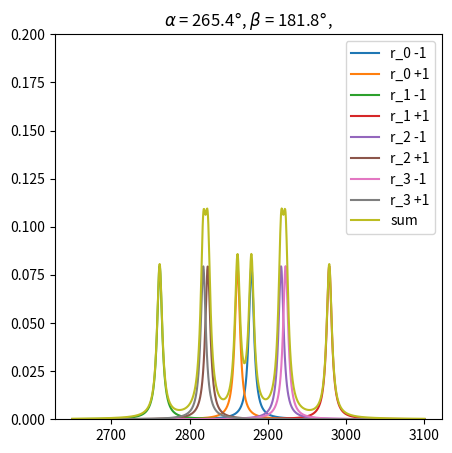

The matplotlib source for this figure: (Note: this script raises an exception after producing the figure.)
import matplotlib.pyplot as plt
import numpy as np
from matplotlib.animation import FuncAnimation

# physics constants
mu_B = 1.4                      # Bohr magnetron, [MHz/G]
g_s = 2.003                     # Lande factor

# define Lorentzian parameters
freq_0 = 2870
fwhm = 4
start_freq = 2650
stop_freq = 3100
freq = np.linspace(start_freq, stop_freq, 1000)

# parameters of NV axes
alfa = 0 * np.pi / 180
beta = 0 * np.pi / 180
gama = 109.5 * np.pi / 180
d = 10.5 * np.pi / 180

# parameters of magnetic field vector
npoints = 100
f_alfa = np.linspace(0, 2*np.pi, npoints)
f_beta = np.linspace(0, 2*np.pi, npoints)
B_abs = 20                       # amplitude of magnetic field, [G]
splitting = 2 * g_s * mu_B * B_abs
print(splitting)

# calculation of NV axes vectors
r_0 = np.array([np.sin(alfa) * np.cos(beta),
                np.sin(alfa) * np.sin(beta),
                np.cos(alfa)])
r_1 = np.array([np.sin(alfa+gama) * np.cos(beta),
                np.sin(alfa+gama) * np.sin(beta),
                np.cos(alfa+gama)])
r_2 = np.array([np.sin(-alfa+gama) * np.cos(beta+gama+d),
                np.sin(-alfa+gama) * np.sin(beta+gama+d),
                np.cos(-alfa+gama)])
r_3 = np.array([np.sin(-alfa+gama) * np.cos(beta-gama-d),
                np.sin(-alfa+gama) * np.sin(beta-gama-d),
                np.cos(-alfa+gama)])


def projection(x):
    result = np.zeros((npoints, npoints))
    for i in range(0, npoints):
        for ii in range(0, npoints):
            field = np.array([np.sin(f_alfa[i]) * np.cos(f_beta[ii]),
                              np.sin(f_alfa[i]) * np.sin(f_beta[ii]),
                              np.cos(f_alfa[i])])
            result[i, ii] = np.dot(x, field)
    return result


def lorentzian(x, x0):
    return fwhm / np.pi / ((x - x0)**2 + fwhm**2)


# projections
r_0_proj = projection(r_0)
r_1_proj = projection(r_1)
r_2_proj = projection(r_2)
r_3_proj = projection(r_3)

# plot
"""
fig1, ax = plt.subplots(figsize=(5, 5))
ax.imshow(abs(r_0_proj))

fig2, ax = plt.subplots(figsize=(5, 5))
ax.imshow(abs(r_1_proj))

fig3, ax = plt.subplots(figsize=(5, 5))
ax.imshow(abs(r_2_proj))

fig4, ax = plt.subplots(figsize=(5, 5))
ax.imshow(abs(r_3_proj))

fig5, ax = plt.subplots(figsize=(5, 5))
ax.imshow(abs(r_0_proj)+abs(r_1_proj)+abs(r_2_proj)+abs(r_3_proj))
"""
fig, ax = plt.subplots(figsize=(5, 5))


def animation(i):
    ax.clear()
    ax.set_ylim([0, 0.2])
    # splittings
    alfa_point = int(i)
    beta_point = int(50)
    r_0_minus = freq_0 - splitting * r_0_proj[alfa_point, beta_point]
    r_0_plus = freq_0 + splitting * r_0_proj[alfa_point, beta_point]
    r_1_minus = freq_0 - splitting * r_1_proj[alfa_point, beta_point]
    r_1_plus = freq_0 + splitting * r_1_proj[alfa_point, beta_point]
    r_2_minus = freq_0 - splitting * r_2_proj[alfa_point, beta_point]
    r_2_plus = freq_0 + splitting * r_2_proj[alfa_point, beta_point]
    r_3_minus = freq_0 - splitting * r_3_proj[alfa_point, beta_point]
    r_3_plus = freq_0 + splitting * r_3_proj[alfa_point, beta_point]

    line1 = ax.plot(freq, lorentzian(freq, r_0_minus), label='r_0 -1')
    line2 = ax.plot(freq, lorentzian(freq, r_0_plus), label='r_0 +1')
    line3 = ax.plot(freq, lorentzian(freq, r_1_minus), label='r_1 -1')
    line4 = ax.plot(freq, lorentzian(freq, r_1_plus), label='r_1 +1')
    line5 = ax.plot(freq, lorentzian(freq, r_2_minus), label='r_2 -1')
    line6 = ax.plot(freq, lorentzian(freq, r_2_plus), label='r_2 +1')
    line7 = ax.plot(freq, lorentzian(freq, r_3_minus), label='r_3 -1')
    line8 = ax.plot(freq, lorentzian(freq, r_3_plus), label='r_3 +1')

    line9 = ax.plot(freq, lorentzian(freq, r_0_minus) + lorentzian(freq, r_0_plus) +
                    lorentzian(freq, r_1_minus) + lorentzian(freq, r_1_plus) +
                    lorentzian(freq, r_2_minus) + lorentzian(freq, r_2_plus) +
                    lorentzian(freq, r_3_minus) + lorentzian(freq, r_3_plus), label='sum')

    ax.legend(loc='best')

    alpha_angle = float(int(f_alfa[alfa_point] * 180 / np.pi * 10) / 10)
    beta_angle = float(int(f_beta[beta_point] * 180 / np.pi * 10) / 10)

    ax.set_title(r'$ \alpha $' + r' = ' + str(alpha_angle) + r'$\degree$, '
                 r'$ \beta $' + r' = ' + str(beta_angle) + r'$\degree$,')

    print(i)

    return line1, line2, line3, line4, line5, line6, line7, line8, line9


sin_animation = FuncAnimation(fig,
                              animation,
                              frames=npoints,
                              interval=1000,
                              repeat=True)

sin_animation.save('beta 181 deg.gif', writer='imagemagick', dpi=300)